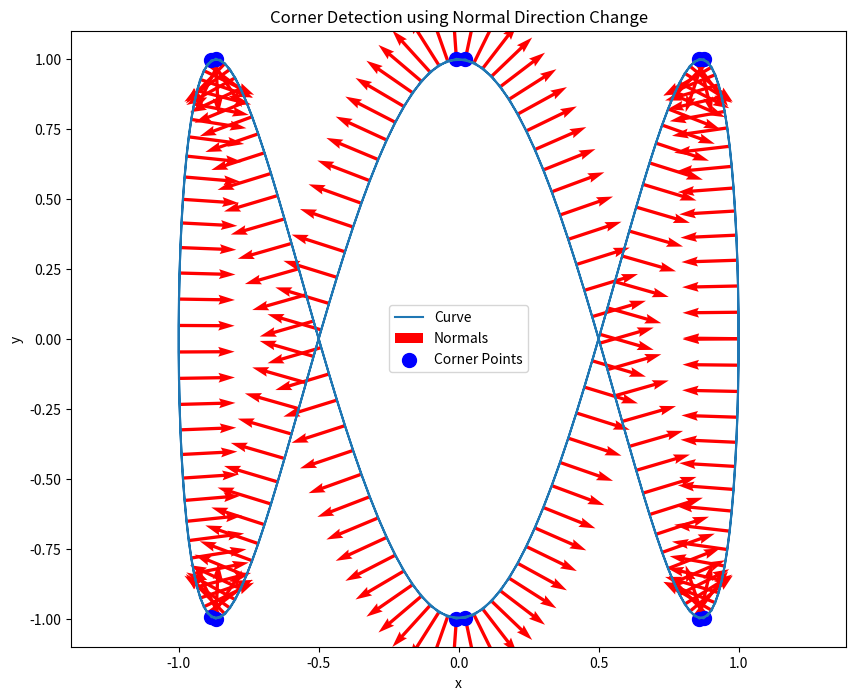

This chart was generated by the following Python code:
import numpy as np
import matplotlib.pyplot as plt
from scipy.signal import find_peaks

# 生成示例数据（例如，一段带角点的曲线）
t = np.linspace(0, 4 * np.pi, 200)
x = np.cos(t)
y = np.sin(3*t)  # 可以调整这个表达式来生成不同的曲线

# 计算一阶导数（切线方向）
dx = np.gradient(x)
dy = np.gradient(y)

# 计算法线方向
norm = np.sqrt(dx**2 + dy**2)
nx = -dy / norm
ny = dx / norm

# 计算相邻点之间的法线方向变化率
dnx = np.gradient(nx)
dny = np.gradient(ny)
curvature = np.sqrt(dnx**2 + dny**2)

# 找到法线方向变化剧烈的点（即角点）
peaks, _ = find_peaks(curvature, height=np.mean(curvature)*1.5)

# 可视化结果
plt.figure(figsize=(10, 8))
plt.plot(x, y, label='Curve')
plt.quiver(x, y, nx, ny, color='red', angles='xy', scale_units='xy', scale=5, label='Normals')
plt.scatter(x[peaks], y[peaks], color='blue', s=100, label='Corner Points')
plt.legend()
plt.title('Corner Detection using Normal Direction Change')
plt.xlabel('x')
plt.ylabel('y')
plt.axis('equal')
plt.show()
